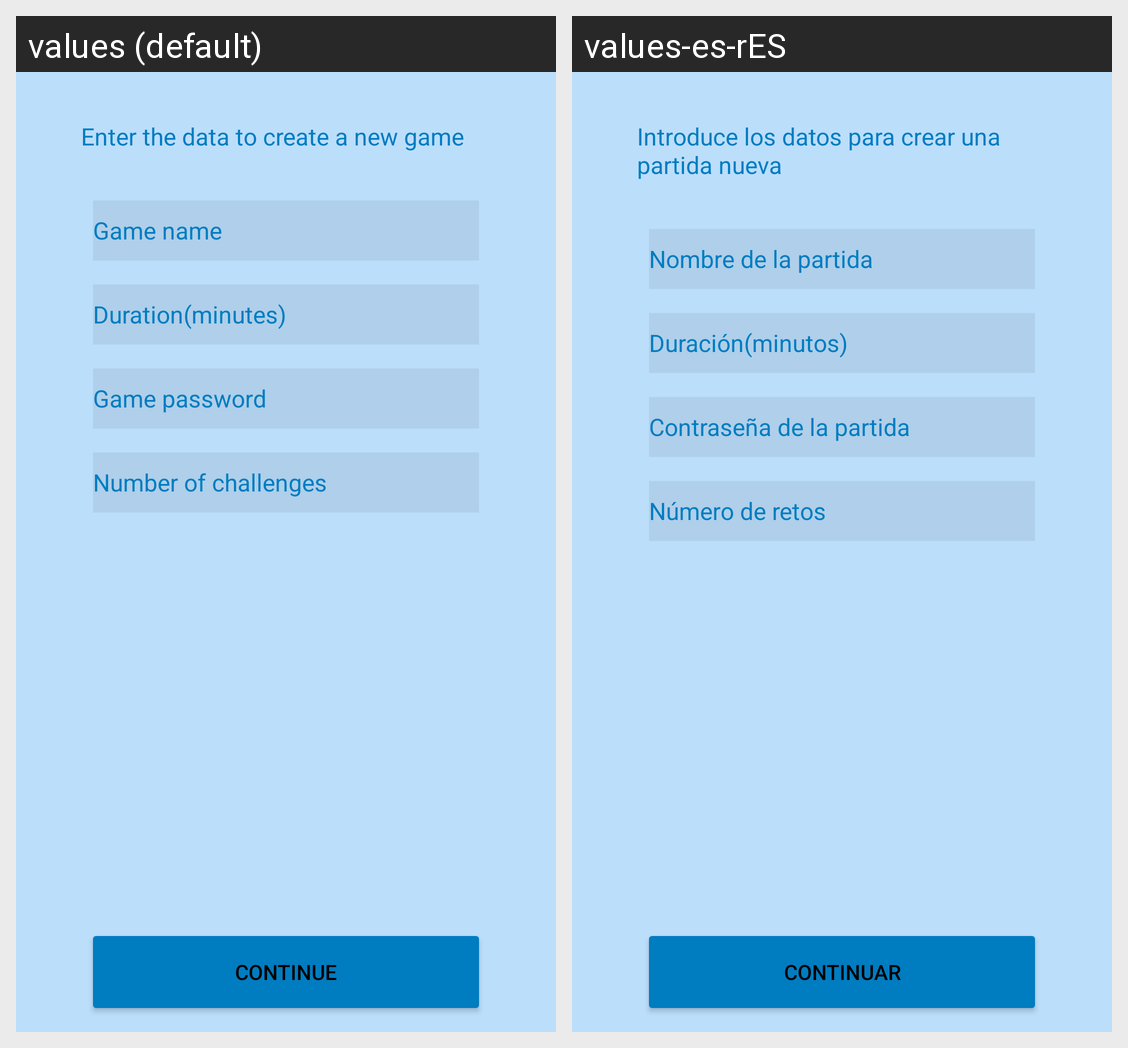

The same Android screen rendered under two of its app's locales, left to right. List the strings drawn on it with the default value and each locale's translation.
Android screen res/layout/activity_crear_partida.xml rendered under 2 locales, left to right: values (default), values-es-rES. Device: Nexus 5 (rendered at 1080×1920; each locale shown at half size, 540×960, under a caption strip naming it); theme AppTheme.
Strings drawn on this screen, with the default value and each locale's value (text and hints the layout hard-codes, and strings that could not be matched under every locale, appear in the picture but are not listed):

game_name
  values: Game name
  values-es-rES: Nombre de la partida

duration_game
  values: Duration(minutes)
  values-es-rES: Duración(minutos)

game_pass
  values: Game password
  values-es-rES: Contraseña de la partida

make_game_msg
  values: Enter the data to create a new game
  values-es-rES: Introduce los datos para crear una partida nueva

make_game_cont
  values: Continue
  values-es-rES: Continuar

challe_num
  values: Number of challenges
  values-es-rES: Número de retos
